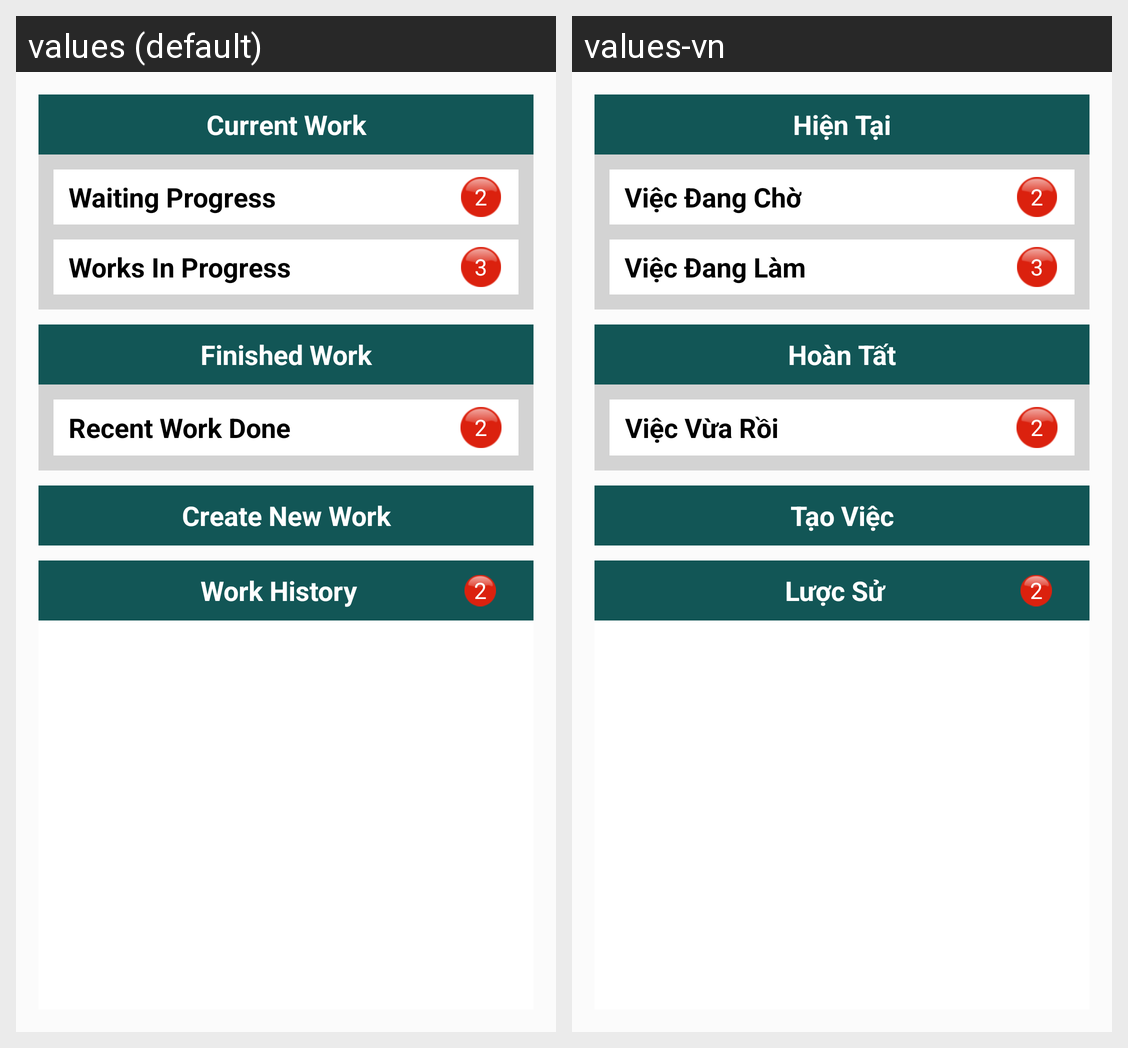

This grid shows one Android layout under two languages. Give, for every string resource on the screen, its name, the default text and each shown locale's text.
Android screen res/layout/fragment_customer_main.xml rendered under 2 locales, left to right: values (default), values-vn. Device: Nexus 5 (rendered at 1080×1920; each locale shown at half size, 540×960, under a caption strip naming it); theme AppTheme.
Strings drawn on this screen, with the default value and each locale's value (text and hints the layout hard-codes, and strings that could not be matched under every locale, appear in the picture but are not listed):

current_work
  values: Current Work
  values-vn: Hiện Tại

waiting_progress
  values: Waiting Progress
  values-vn: Việc Đang Chờ

work_in_progress
  values: Works In Progress
  values-vn: Việc Đang Làm

finished_work
  values: Finished Work
  values-vn: Hoàn Tất

recent_work_done
  values: Recent Work Done
  values-vn: Việc Vừa Rồi

create_new_work
  values: Create New Work
  values-vn: Tạo Việc

work_history
  values: Work History
  values-vn: Lược Sử
